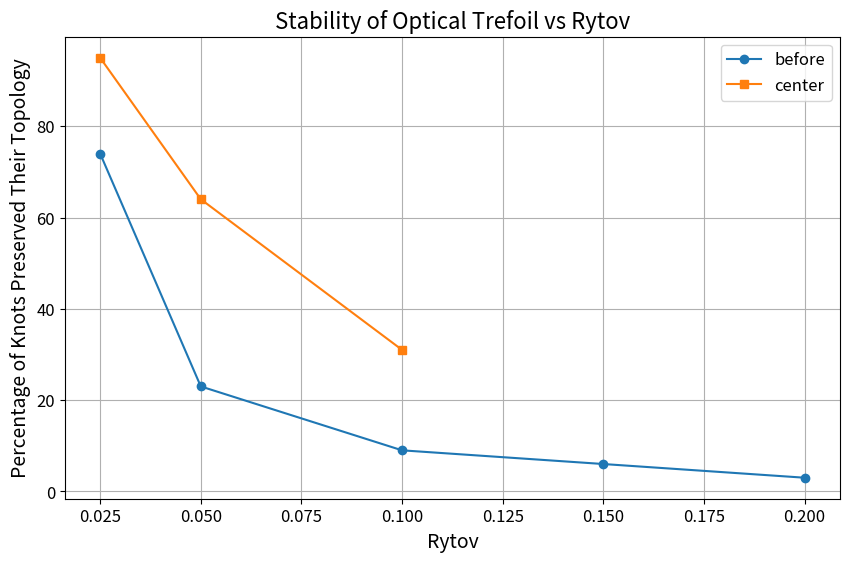
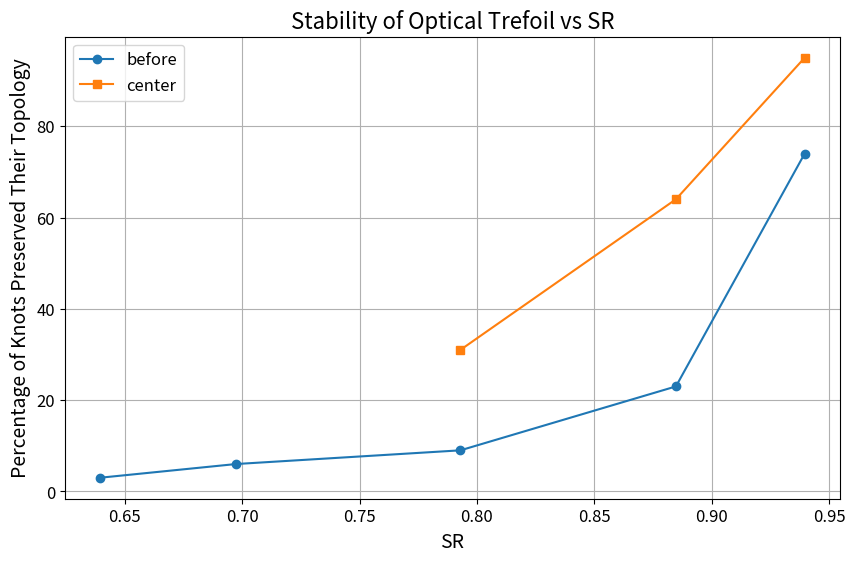

Reproduce these figures in Python, in order.
import matplotlib.pyplot as plt

# Data
stability_optimized_center = [92, 61, 27]
stability_optimized_center_delta = [6, 10, 9]
stability_optimized = [69, 40, 16, 4, 3]
stability_optimized_delta = [9, 12, 8, 3, 1]

stability_optimized_center_final = [95, 64, 31]
stability_optimized_final = [74, 23, 9, 6, 3]
Rytov_values = [0.025, 0.05, 0.1, 0.15, 0.2]  # Assuming these are the values for parameter w
Rytov_values_center = [0.025, 0.05, 0.1]  # Assuming these are the values for parameter w
SR_values = [0.9394629805988903, 0.8846710259527795, 0.7929402897279878, 0.6974844551466605, 0.6396120144621134]
SR_values_center = [0.9394629805988903, 0.8846710259527795, 0.7929402897279878]
# Plotting
plt.figure(figsize=(10, 6))
plt.plot(Rytov_values, stability_optimized_final, marker='o', label='before')
plt.plot(Rytov_values_center, stability_optimized_center_final, marker='s', label='center')

# Titles and labels
plt.title('Stability of Optical Trefoil vs Rytov', fontsize=16)
plt.xlabel('Rytov', fontsize=14)
plt.ylabel('Percentage of Knots Preserved Their Topology', fontsize=14)

# Font settings for ticks
plt.xticks(fontsize=12)
plt.yticks(fontsize=12)

# Grid and legend
plt.grid(True)
plt.legend(fontsize=12)

# Show plot
plt.show()

plt.figure(figsize=(10, 6))
plt.plot(SR_values, stability_optimized_final, marker='o', label='before')
plt.plot(SR_values_center, stability_optimized_center_final, marker='s', label='center')

# Titles and labels
plt.title('Stability of Optical Trefoil vs SR', fontsize=16)
plt.xlabel('SR', fontsize=14)
plt.ylabel('Percentage of Knots Preserved Their Topology', fontsize=14)

# Font settings for ticks
plt.xticks(fontsize=12)
plt.yticks(fontsize=12)

# Grid and legend
plt.grid(True)
plt.legend(fontsize=12)

# Show plot
plt.show()